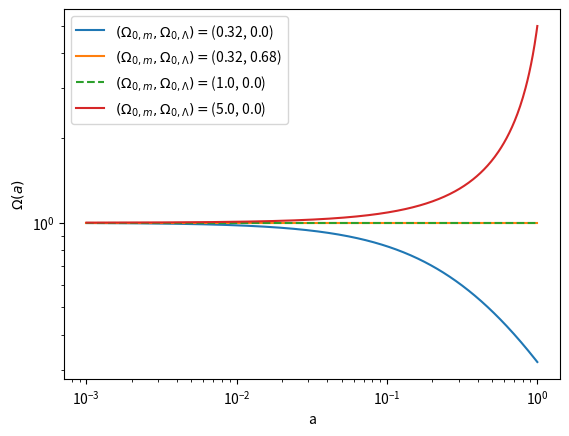

The script that saved this image:
import matplotlib.pyplot as plt
import numpy as np


def omega(a, omega_m, omega_lam, omega_r):
    """
    Density parameter vs scale factor as a function of the present values of
    the matter (m), cosmological constant (lam) and radiation components.
    """
    omega_0 = omega_m + omega_lam
    x = 1 - omega_0
    x /= 1 - omega_0 + omega_lam * a**2 + omega_m / a + omega_r / a**2
    return 1 - x


if __name__ == "__main__":
    print("Values at a = 1e-3 (matter dominated)")
    om_m = [0.32, 0.32, 1.0, 5.0]
    om_l = [0.0, 0.68, 0.0, 0.0]
    a = np.geomspace(1e-3, 1, num=500)
    ls = ["-", "-", "--", "-"]
    plt.figure()
    for i in range(len(om_m)):
        print(f"omega_m, omega_lambda = {om_m[i], om_l[i]}")
        om = omega(a, om_m[i], om_l[i], 0)
        print(f"Omega(a=1e-3) = {om[0]}")
        label = "$(\\Omega_{0, m}, \\Omega_{0, \\Lambda}) = $"
        label += f"{om_m[i], om_l[i]}"
        plt.plot(a, om, label=label, ls=ls[i])
    plt.legend()
    plt.xscale("log")
    plt.yscale("log")
    plt.xlabel("a")
    plt.ylabel("$\\Omega (a)$")
    plt.show()
